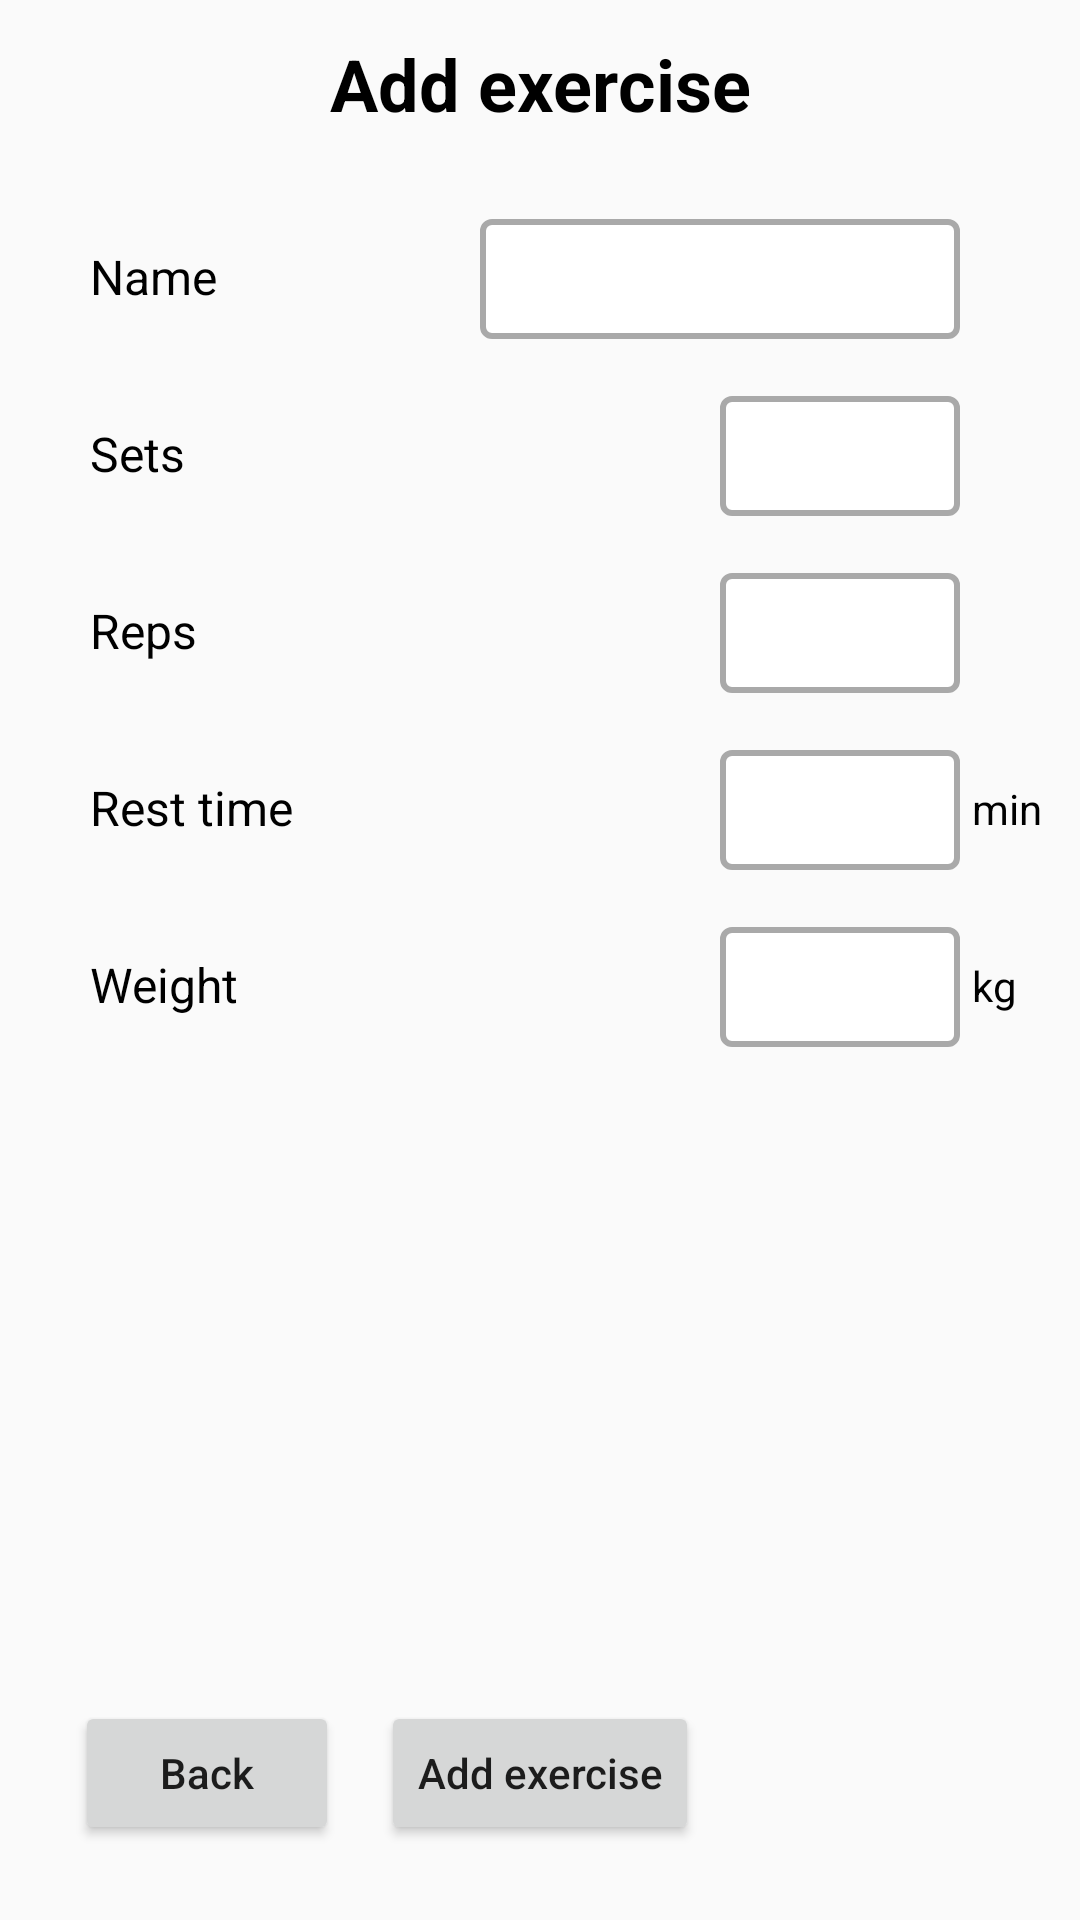

This screen was rendered from an Android layout file. Write that file and the resources it references.
<!-- AndroidManifest.xml: application theme AppTheme -->
<!-- res/layout/fragment_add_exercise.xml -->
<?xml version="1.0" encoding="utf-8"?>
<androidx.constraintlayout.widget.ConstraintLayout
    xmlns:android="http://schemas.android.com/apk/res/android"
    xmlns:app="http://schemas.android.com/apk/res-auto"
    xmlns:tools="http://schemas.android.com/tools"
    android:layout_width="match_parent"
    android:layout_height="match_parent"
    tools:context=".ui.AddExerciseFragment">


    <TextView
        android:id="@+id/tvTitle"
        style="@style/BlackText"
        android:layout_width="wrap_content"
        android:layout_height="wrap_content"
        android:layout_marginTop="15dp"
        android:text="@string/add_exercise_text"
        android:textSize="24sp"
        android:textStyle="bold"
        app:layout_constraintEnd_toEndOf="parent"
        app:layout_constraintStart_toStartOf="parent"
        app:layout_constraintTop_toTopOf="parent" />

    <Button
        android:id="@+id/btnBackAddExercise"
        android:layout_width="wrap_content"
        android:layout_height="wrap_content"
        android:layout_marginStart="25dp"
        android:layout_marginBottom="25dp"
        android:drawableStart="@drawable/ic_baseline_chevron_left_24"
        android:text="@string/back_text"
        android:textAllCaps="false"
        app:layout_constraintBottom_toBottomOf="parent"
        app:layout_constraintStart_toStartOf="parent" />

    <Button
        android:id="@+id/btnAddExercise"
        android:layout_width="wrap_content"
        android:layout_height="wrap_content"
        android:layout_marginBottom="25dp"
        android:text="@string/add_exercise_text"
        android:textAllCaps="false"
        app:layout_constraintBottom_toBottomOf="parent"
        app:layout_constraintEnd_toEndOf="parent"
        app:layout_constraintStart_toStartOf="parent" />

    <TextView
        android:id="@+id/tvName"
        style="@style/BlackText"
        android:layout_width="wrap_content"
        android:layout_height="wrap_content"
        android:layout_marginStart="30dp"
        android:layout_marginTop="40dp"
        android:text="@string/name_text"
        android:textSize="16sp"
        app:layout_constraintStart_toStartOf="parent"
        app:layout_constraintTop_toBottomOf="@+id/tvTitle" />

    <TextView
        android:id="@+id/tvSets"
        style="@style/BlackText"
        android:layout_width="wrap_content"
        android:layout_height="wrap_content"
        android:layout_marginStart="30dp"
        android:layout_marginTop="40dp"
        android:text="@string/sets_text"
        android:textSize="16sp"
        app:layout_constraintStart_toStartOf="parent"
        app:layout_constraintTop_toBottomOf="@+id/tvName" />

    <TextView
        android:id="@+id/tvReps"
        style="@style/BlackText"
        android:layout_width="wrap_content"
        android:layout_height="wrap_content"
        android:layout_marginStart="30dp"
        android:layout_marginTop="40dp"
        android:text="@string/reps_text"
        android:textSize="16sp"
        app:layout_constraintStart_toStartOf="parent"
        app:layout_constraintTop_toBottomOf="@+id/tvSets" />

    <TextView
        android:id="@+id/tvRestTime"
        style="@style/BlackText"
        android:layout_width="wrap_content"
        android:layout_height="wrap_content"
        android:layout_marginStart="30dp"
        android:layout_marginTop="40dp"
        android:text="@string/rest_time_text"
        android:textSize="16sp"
        app:layout_constraintStart_toStartOf="parent"
        app:layout_constraintTop_toBottomOf="@+id/tvReps" />

    <TextView
        android:id="@+id/tvWeight"
        style="@style/BlackText"
        android:layout_width="wrap_content"
        android:layout_height="wrap_content"
        android:layout_marginStart="30dp"
        android:layout_marginTop="40dp"
        android:text="@string/weight_text"
        android:textSize="16sp"
        app:layout_constraintStart_toStartOf="parent"
        app:layout_constraintTop_toBottomOf="@+id/tvRestTime" />

    <EditText
        android:id="@+id/etName"
        android:layout_width="160dp"
        android:layout_height="40dp"
        android:layout_marginEnd="40dp"
        android:autofillHints="false"
        android:background="@drawable/edittext_background"
        android:ems="10"
        android:inputType="text"
        android:textSize="16sp"
        app:layout_constraintBottom_toBottomOf="@+id/tvName"
        app:layout_constraintEnd_toEndOf="parent"
        app:layout_constraintTop_toTopOf="@+id/tvName" />

    <EditText
        android:id="@+id/etSets"
        android:layout_width="80dp"
        android:layout_height="40dp"
        android:layout_marginEnd="40dp"
        android:autofillHints="false"
        android:background="@drawable/edittext_background"
        android:ems="10"
        android:inputType="number"
        android:textSize="16sp"
        app:layout_constraintBottom_toBottomOf="@+id/tvSets"
        app:layout_constraintEnd_toEndOf="parent"
        app:layout_constraintTop_toTopOf="@+id/tvSets" />

    <EditText
        android:id="@+id/etReps"
        android:layout_width="80dp"
        android:layout_height="40dp"
        android:layout_marginEnd="40dp"
        android:autofillHints="false"
        android:background="@drawable/edittext_background"
        android:ems="10"
        android:inputType="number"
        android:textSize="16sp"
        app:layout_constraintBottom_toBottomOf="@+id/tvReps"
        app:layout_constraintEnd_toEndOf="parent"
        app:layout_constraintTop_toTopOf="@+id/tvReps" />

    <EditText
        android:id="@+id/etRestTime"
        android:layout_width="80dp"
        android:layout_height="40dp"
        android:layout_marginEnd="40dp"
        android:autofillHints="false"
        android:background="@drawable/edittext_background"
        android:ems="10"
        android:inputType="number"
        android:textSize="16sp"
        app:layout_constraintBottom_toBottomOf="@+id/tvRestTime"
        app:layout_constraintEnd_toEndOf="parent"
        app:layout_constraintTop_toTopOf="@+id/tvRestTime" />

    <EditText
        android:id="@+id/etWeight"
        android:layout_width="80dp"
        android:layout_height="40dp"
        android:layout_marginEnd="40dp"
        android:autofillHints="false"
        android:background="@drawable/edittext_background"
        android:ems="10"
        android:inputType="number"
        android:textSize="16sp"
        app:layout_constraintBottom_toBottomOf="@+id/tvWeight"
        app:layout_constraintEnd_toEndOf="parent"
        app:layout_constraintTop_toTopOf="@+id/tvWeight" />

    <TextView
        android:id="@+id/tvRestTimeIndicator"
        style="@style/BlackText"
        android:layout_width="wrap_content"
        android:layout_height="wrap_content"
        android:layout_marginStart="4dp"
        android:text="@string/minutes_text"
        app:layout_constraintBottom_toBottomOf="@+id/etRestTime"
        app:layout_constraintStart_toEndOf="@+id/etRestTime"
        app:layout_constraintTop_toTopOf="@+id/etRestTime" />

    <TextView
        android:id="@+id/tvWeightIndicator"
        style="@style/BlackText"
        android:layout_width="wrap_content"
        android:layout_height="wrap_content"
        android:layout_marginStart="4dp"
        android:text="@string/kg_text"
        app:layout_constraintBottom_toBottomOf="@+id/etWeight"
        app:layout_constraintStart_toEndOf="@+id/etWeight"
        app:layout_constraintTop_toTopOf="@+id/etWeight" />

</androidx.constraintlayout.widget.ConstraintLayout>
<!-- resources referenced by this layout -->
<resources>
  <!-- drawable edittext_background (drawable) -->
  <?xml version="1.0" encoding="utf-8"?>
  <selector xmlns:android="http://schemas.android.com/apk/res/android">
      <item>
          <shape>
              <solid
                  android:color="@color/colorWhite">
              </solid>
  
              <corners android:radius="3dp" />
  
              <padding
                  android:bottom="10dp"
                  android:left="10dp"
                  android:right="10dp"
                  android:top="10dp" />
              <stroke
                  android:width="2dp"
                  android:color="@color/colorDarkGrey"/>
          </shape>
      </item>
  </selector>
  <string name="add_exercise_text">Add exercise</string>
  <string name="back_text">Back</string>
  <string name="kg_text">kg</string>
  <string name="minutes_text">min</string>
  <string name="name_text">Name</string>
  <string name="reps_text">Reps</string>
  <string name="rest_time_text">Rest time</string>
  <string name="sets_text">Sets</string>
  <string name="weight_text">Weight</string>
  <style name="BlackText" parent="TextAppearance.AppCompat">
          <item name="android:textColor">#000000</item>
          <item name="android:includeFontPadding">false</item>
      </style>
  <style name="AppTheme" parent="Theme.AppCompat.Light.DarkActionBar">
          
          <item name="colorPrimary">@color/colorPrimary</item>
          <item name="colorPrimaryDark">@color/colorPrimaryDark</item>
          <item name="colorAccent">@color/colorAccent</item>
      </style>
  <color name="colorWhite">#FFFFFF</color>
  <color name="colorDarkGrey">#A9A9A9</color>
  <color name="colorPrimary">#6200EE</color>
  <color name="colorPrimaryDark">#3700B3</color>
  <color name="colorAccent">#03DAC5</color>
</resources>
